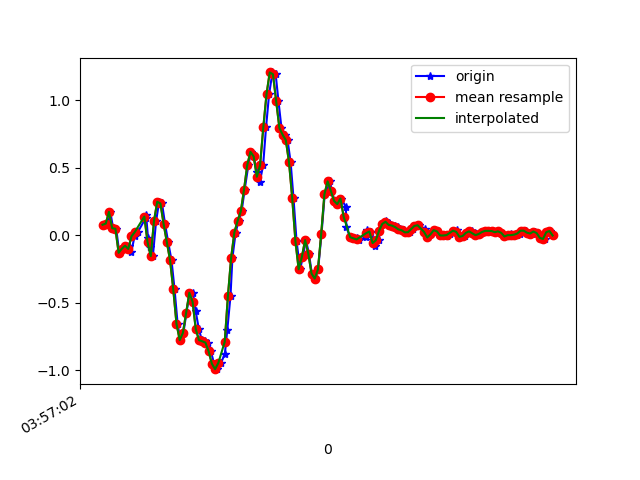

Data behind this chart, as committed beside it:
1618545422307, 1241098484486356, 0.07766061, -0.20334026, 0.10394405
1618545422335, 1241098503524084, 0.08621, -0.01886, 0.06485
1618545422348, 1241098522561828, 0.173, -0.2547, 0.176
1618545422366, 1241098541599572, 0.052, -0.05551, 0.1406
1618545422385, 1241098560637300, 0.04834, -0.1178, 0.198
1618545422404, 1241098579664868, -0.13, -0.05062, 0.1113
1618545422432, 1241098598676868, -0.09949, 0.06422, 0.143
1618545422448, 1241098617713636, -0.0775, -0.1239, 0.09295
1618545422466, 1241098636750436, -0.07872, 0.06544, 0.1101
1618545422479, 1241098655787204, -0.1239, -0.2693, 0.07096
1618545422499, 1241098674823972, -0.00786, 0.1143, 0.04286
1618545422519, 1241098693860324, 0.02268, -0.1557, 0.06485
1618545422569, 1241098712872324, 0.129, -0.01153, -0.003568
1618545422571, 1241098731909060, 0.1473, -0.1423, 0.04897
1618545422583, 1241098750945796, -0.0213, -0.0775, -0.001125
1618545422595, 1241098769982564, -0.08361, 0.2939, 0.05507
1618545422613, 1241098788995300, -0.1545, 0.03612, 0.0844
1618545422633, 1241098808030788, 0.1045, 0.7032, 0.1113
1618545422652, 1241098827066276, 0.2475, 0.7374, 0.2493
1618545422670, 1241098846101764, 0.2353, 0.7178, 0.3214
1618545422689, 1241098865137252, 0.08255, 0.4882, 0.4179
1618545422708, 1241098884134980, -0.0494, 0.3574, 0.5584
1618545422729, 1241098903169924, -0.185, 0.2646, 0.716
1618545422748, 1241098922204804, -0.4013, 0.1461, 0.9506
1618545422767, 1241098941239748, -0.6554, 0.08377, 1.23
1618545422784, 1241098960274692, -0.7763, 0.05811, 1.47
1618545422803, 1241098979309636, -0.7226, 0.05322, 1.671
1618545422822, 1241098998332164, -0.5735, 0.107, 1.796
1618545422842, 1241099017490194, -0.4257, 0.1595, 1.91
1618545422862, 1241099036524690, -0.4257, 0.1558, 2.011
1618545422879, 1241099055534418, -0.5576, 0.1241, 2.088
1618545422899, 1241099074568914, -0.6957, 0.05567, 2.098
1618545422918, 1241099093617106, -0.7763, -0.0323, 2.064
1618545422937, 1241099112651986, -0.7849, -0.09094, 2.011
1618545422956, 1241099131686930, -0.7947, -0.1349, 1.956
1618545422974, 1241099150721810, -0.8594, -0.1972, 1.869
1618545422994, 1241099169756754, -0.951, -0.2962, 1.728
1618545423013, 1241099188780306, -0.9914, -0.3536, 1.525
1618545423037, 1241099207814866, -0.9461, -0.3292, 1.32
1618545423061, 1241099226849490, -0.8765, -0.2742, 1.098
1618545423076, 1241099245859218, -0.7018, -0.2168, 0.8199
1618545423096, 1241099264893842, -0.4477, -0.152, 0.4815
1618545423108, 1241099283928402, -0.1655, -0.06284, 0.132
1618545423128, 1241099302962450, 0.02024, 0.04834, -0.1917
1618545423146, 1241099321997010, 0.1058, 0.1302, -0.4788
1618545423165, 1241099341031570, 0.1766, 0.1681, -0.7537
1618545423184, 1241099360066130, 0.3367, 0.1962, -1.004
1618545423207, 1241099379100690, 0.5187, 0.234, -1.192
1618545423224, 1241099398119378, 0.6177, 0.2658, -1.347
1618545423241, 1241099417154258, 0.5835, 0.2768, -1.505
1618545423260, 1241099436189010, 0.4686, 0.2792, -1.69
1618545423279, 1241099455223762, 0.3978, 0.2854, -1.879
1618545423299, 1241099474258514, 0.5187, 0.2744, -2.007
1618545423317, 1241099493294930, 0.7985, 0.267, -2.084
1618545423336, 1241099512329810, 1.044, 0.2438, -2.154
1618545423357, 1241099531339730, 1.205, 0.162, -2.17
1618545423377, 1241099550374482, 1.192, 0.06544, -2.112
1618545423394, 1241099569409362, 0.9964, -0.02252, -1.978
1618545423413, 1241099588442194, 0.7948, -0.1264, -1.779
1618545423433, 1241099607476946, 0.7447, -0.163, -1.614
1618545423451, 1241099626511698, 0.7044, -0.196, -1.49
... 87 more rows
